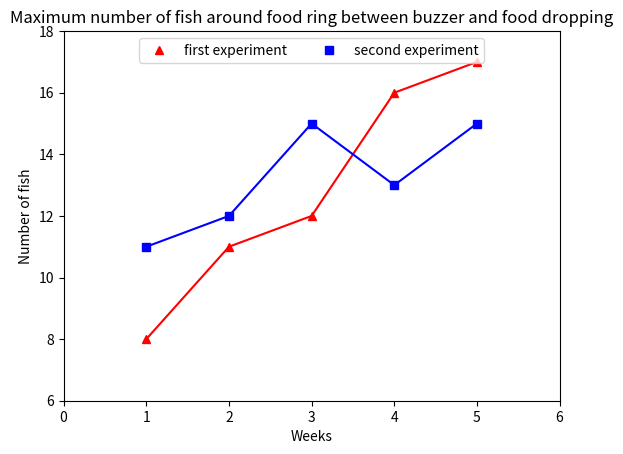

This figure's Python source:
#
# This program creates a graph of maximum number of fish in the region of  interest where the food ring was in each
# of the weeks in first and second experiment. It takes an output file of number fish within each ROI
#

import matplotlib.pyplot as plt

# plot with various axes scales
plt.figure(1)

# plot the maximum number with week number.
line1, = plt.plot([1, 2, 3, 4, 5], [8, 11, 12, 16, 17], 'r^', label='first experiment')
plt.plot([1, 2, 3, 4, 5], [8, 11, 12, 16, 17], 'r')
line2, = plt.plot([1, 2, 3, 4, 5], [11, 12, 15, 13, 15], 'bs', label='second experiment')
plt.plot([1, 2, 3, 4, 5], [11, 12, 15, 13, 15], 'b')
plt.legend(loc='upper center', ncol=2)
plt.axis([0, 6, 6, 18])
plt.title("Maximum number of fish around food ring between buzzer and food dropping")
plt.ylabel("Number of fish")
plt.xlabel("Weeks")

plt.show()
